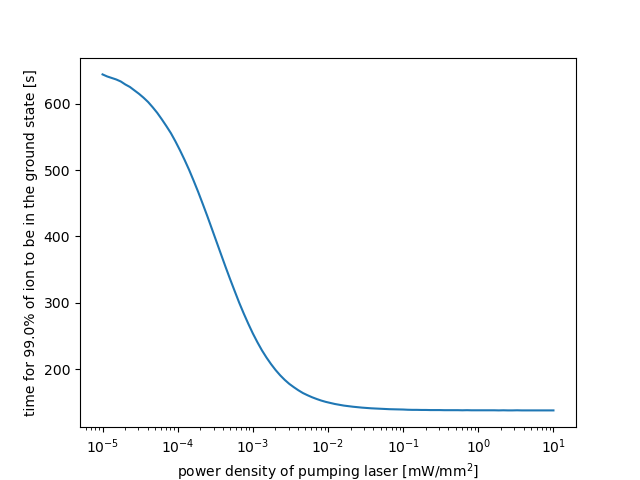

Data behind this chart, as committed beside it:
1.000000000000000082e-05, 6.442726368213593560e+02
1.149756995397735701e-05, 6.412081637276326092e+02
1.321941148466028649e-05, 6.389193782833575597e+02
1.519911082952933216e-05, 6.366387626333947765e+02
1.747528400007683074e-05, 6.336105999472702024e+02
2.009233002565045763e-05, 6.290953408902281581e+02
2.310129700083158002e-05, 6.253572142640991842e+02
2.656087782946684139e-05, 6.201611238898785814e+02
3.053855508833412132e-05, 6.150082078079843768e+02
3.511191734215127295e-05, 6.091715672895537637e+02
4.037017258596558043e-05, 6.026715309050458700e+02
4.641588833612781789e-05, 5.948211562660476375e+02
5.336699231206312347e-05, 5.863736906101114528e+02
6.135907273413175307e-05, 5.766698206116482197e+02
7.054802310718645520e-05, 5.664509510482677115e+02
8.111308307896872023e-05, 5.557503386664170648e+02
9.326033468832199040e-05, 5.433055970312029785e+02
1.072267222010323142e-04, 5.298748423263165250e+02
1.232846739442066016e-04, 5.155456180081058619e+02
1.417474162926804862e-04, 5.004095363947699866e+02
1.629750834620643444e-04, 4.839840757667195135e+02
1.873817422860383000e-04, 4.669831881177093464e+02
2.154434690031884489e-04, 4.489711514094181553e+02
2.477076355991711192e-04, 4.306260568807760478e+02
2.848035868435802175e-04, 4.115562403890886003e+02
3.274549162877728420e-04, 3.923943591431187770e+02
3.764935806792467539e-04, 3.732338271534098340e+02
4.328761281083061429e-04, 3.541635962021651949e+02
4.977023564332114366e-04, 3.356674108756055261e+02
5.722367659350220594e-04, 3.177582080465087984e+02
6.579332246575682417e-04, 3.000882942018646986e+02
7.564633275546290073e-04, 2.837389733112100885e+02
8.697490026177834418e-04, 2.682803912422629651e+02
1.000000000000000021e-03, 2.536640190283585241e+02
1.149756995397735633e-03, 2.404164217119187015e+02
1.321941148466028622e-03, 2.281324421983639468e+02
1.519911082952933243e-03, 2.172515847610974618e+02
1.747528400007684673e-03, 2.073834897700522220e+02
2.009233002565048026e-03, 1.984361193632625486e+02
2.310129700083160455e-03, 1.905549588609212606e+02
2.656087782946686768e-03, 1.836423185961034790e+02
3.053855508833415357e-03, 1.776144365227998776e+02
3.511191734215130845e-03, 1.726054088953828511e+02
4.037017258596553408e-03, 1.679376997968725789e+02
4.641588833612782412e-03, 1.637862055660018257e+02
5.336699231206312212e-03, 1.605007575450266302e+02
6.135907273413176120e-03, 1.574687979546962708e+02
7.054802310718645032e-03, 1.548628543923636585e+02
8.111308307896872294e-03, 1.524816799843421791e+02
9.326033468832199691e-03, 1.504954598759140936e+02
1.072267222010323158e-02, 1.488896298972606189e+02
1.232846739442065853e-02, 1.473009345878022884e+02
1.417474162926804851e-02, 1.460770117627876914e+02
1.629750834620645114e-02, 1.448632585072044208e+02
1.873817422860384746e-02, 1.440024713282574567e+02
2.154434690031884619e-02, 1.431467990043476846e+02
2.477076355991711387e-02, 1.424659234108005421e+02
2.848035868435801893e-02, 1.417882863917594989e+02
3.274549162877728181e-02, 1.412821746726326637e+02
3.764935806792467365e-02, 1.407778695136861984e+02
4.328761281083061407e-02, 1.404426665335423081e+02
... 39 more rows
